Run: headless pygame with SDL's dummy video driver; simulated clock (each Clock.tick advances the game by its frame time, no real sleeping); random seed 0; keys injected as events and as key.get_pressed() state; mouse plan: one left click at the window centre at the start of phase 2, then a move to the lower-right quarter at the start of phase 3.
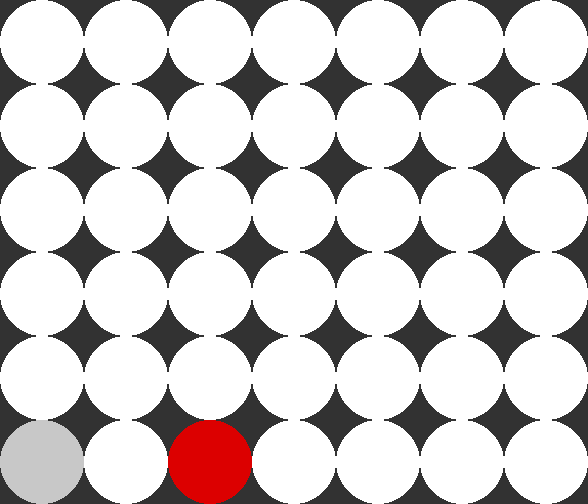
Frame 1 of 4 · flips 1–60 · no input
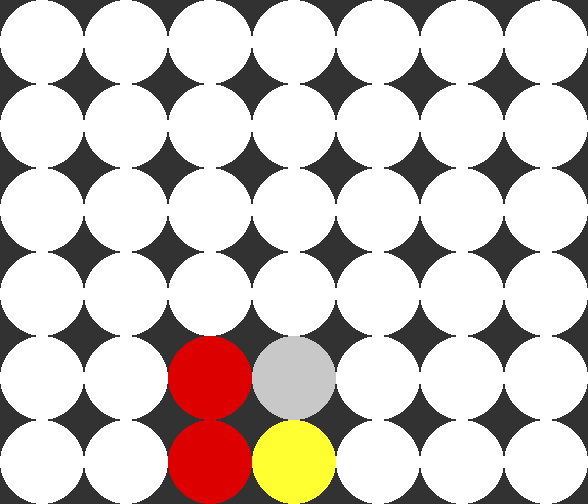
Frame 2 of 4 · flips 61–180 · clicked the window centre · tapped SPACE, RETURN · held RIGHT (→), D
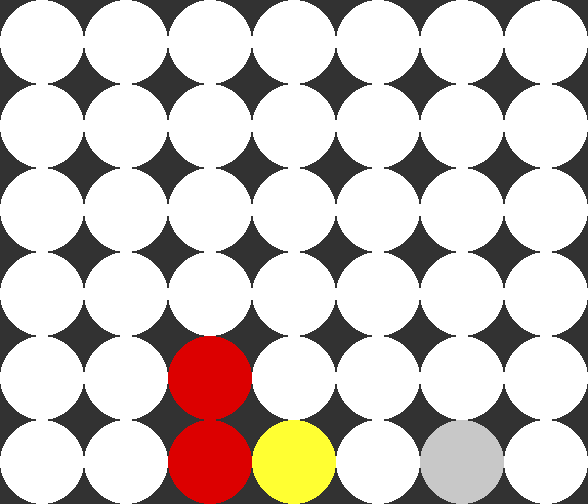
Frame 3 of 4 · flips 181–300 · moved the mouse to the lower-right quarter · held DOWN (↓), S
Frame 4 of 4 · flips 301–420 · held LEFT (←), A, UP (↑), W · screen unchanged from frame 3, image omitted

The pygame program that drew these frames:

# -*- coding: utf-8 -*-
"""
Created on Tue Jan  9 07:55:41 2024

@author: Barkn
"""

import sys
import pygame

# config
pygame.init()

WIDTH, HEIGHT = 588, 504
TILESIZE = WIDTH/7
FPS = 60

# Angir hvor mange trekk fremmover AI-en tenker
DEPTH = 3

# colors
WHITE = (255, 255, 255)
GREY = (50, 50, 50)
LIGHT_GREY = (200, 200, 200)
RED = (220, 0, 0)
YELLOW = (255, 255, 50)


screen = pygame.display.set_mode((WIDTH, HEIGHT))
pygame.display.set_caption('Connect 4')
clock = pygame.time.Clock()
turn = 0

board_state = [[0, 0, 0, 0, 0, 0], # 
               [0, 0, 0, 0, 0, 0], # 0 0 0 0 0 0 0 0 0
               [0, 0, 0, 0, 0, 0], # 0 0 0 0 0 0 0 0 0
               [0, 0, 0, 0, 0, 0], # 0 0 0 0 0 0 0 0 0
               [0, 0, 0, 0, 0, 0], # 0 0 0 0 0 0 0 0 0
               [0, 0, 0, 0, 0, 0], # 0 0 0 0 0 0 0 0 0
               [0, 0, 0, 0, 0, 0]] # 0 0 0 0 0 0 0 0 0

a= -1
board_background = []
for i in board_state:
    a+=1
    for y in range(len(i)):
        rect = pygame.Rect(a*TILESIZE, y*TILESIZE, TILESIZE,TILESIZE)
        board_background.append(rect)

        
def run():
    global board_state, turn
    while True:
        clock.tick(FPS)
        draw()
        if turn % 2 == 0:
            ai_column = ai_move()
            board_state = move(board_state, ai_column, 1)
            draw()
            if win_check(board_state) == 1:
                win(1)
            turn += 1
        events()
        

def events():
    global board_state, turn
    for event in pygame.event.get():
        if event.type == pygame.QUIT:
            pygame.quit()
            sys.exit()
        elif event.type == pygame.MOUSEBUTTONDOWN and event.button == 1 and turn % 2 != 0:
            old_board = [col[:] for col in board_state]
            board_state = move(board_state, mouse(), 2)
            turn += 1
            if old_board == board_state:  
                turn -= 1
            draw()
            if win_check(board_state) == 1: win(1)
            elif win_check(board_state) == 2: win(2)
        elif event.type == pygame.KEYDOWN and event.key == pygame.K_r:
            reset()
            return 'reset'
def draw():
    screen.fill(GREY)
    
    for i in board_background:
        pygame.draw.ellipse(screen, WHITE, i)
    
    a = -1
    for i in board_state:
        a += 1
        for y in range(6):
            if i[y] == 1:
                rect = pygame.Rect(a*TILESIZE, y*TILESIZE, TILESIZE,TILESIZE)
                pygame.draw.ellipse(screen, RED, rect)
            elif i[y] == 2:
                rect = pygame.Rect(a*TILESIZE, y*TILESIZE, TILESIZE,TILESIZE)
                pygame.draw.ellipse(screen,YELLOW, rect)
    
    show_move()
    
    pygame.display.flip()
    
def win_check(board):
    
    # vertikal
    for colum in board:
        red_in_row = 0
        yellow_in_row = 0
        for i in colum:
            if i == 1: 
                red_in_row += 1
                yellow_in_row = 0
                if red_in_row > 3: return 1
            elif i == 2: 
                yellow_in_row += 1
                red_in_row = 0
                if yellow_in_row > 3: return 2
            else:
                red_in_row = 0
                yellow_in_row = 0
    
    # horisontal
    rows = []
    for i in range(len(board)-1):
        r = []
        for colum in board:
            r.append(colum[i])
        rows.append(r)
    for row in rows:
        red_in_row = 0
        yellow_in_row = 0
        for i in row:
            if i == 1: 
                red_in_row += 1
                yellow_in_row = 0
                if red_in_row > 3: return 1
            elif i == 2: 
                yellow_in_row += 1
                red_in_row = 0
                if yellow_in_row > 3: return 2
            else:
                red_in_row = 0
                yellow_in_row = 0
                
    
    # diagonal
    for n in range(4):
       for i in range(3, 6):
           if board[n][i] == board[n+1][i-1] and board[n+1][i-1] == board[n+2][i-2] and board[n+2][i-2] == board[n+3][i-3]:
               if board[n][i] != 0:
                        return board[n][i]
           i -= 3 
           if board[n][i] == board[n+1][i+1] and board[n+1][i+1] == board[n+2][i+2] and board[n+2][i+2] == board[n+3][i+3]:
               if board[n][i] != 0:
                        return board[n][i]
    # draw
    if board[0].count(0) == 0 and board[1].count(0) == 0 and board[2].count(0) == 0 and board[3].count(0) == 0 and board[4].count(0) == 0 and board[5].count(0) == 0 and board[6].count(0) == 0: return 0
    
    return None
def reset():
    global board_state
    board_state = [[0, 0, 0, 0, 0, 0],  
                   [0, 0, 0, 0, 0, 0], 
                   [0, 0, 0, 0, 0, 0], 
                   [0, 0, 0, 0, 0, 0], 
                   [0, 0, 0, 0, 0, 0], 
                   [0, 0, 0, 0, 0, 0], 
                   [0, 0, 0, 0, 0, 0]] 

def win(state=0):
    font = pygame.font.SysFont(None, 45)
    draw = font.render('Draw!!', True, RED)
    red = font.render('Red won!!', True, RED)
    yellow = font.render('Yellow won!!', True, RED)
    
    if state == 1: text = red
    elif state == 2: text = yellow
    else: text = draw
    go = True
    back = pygame.Rect(WIDTH/3, 20, 200, 45)
    while go:
       # screen.fill(GREY)
       
       pygame.draw.rect(screen, WHITE, back)
       screen.blit(text, (WIDTH/3, 20))
       if events() == 'reset':
           go = False
       
       pygame.display.flip()
def mouse():
    x_pos, y_pos = pygame.mouse.get_pos()
    return int(x_pos//TILESIZE)

def show_move():
    x = mouse()
    y = board_state[x].count(0) - 1
    rect = pygame.Rect(x*TILESIZE, y*TILESIZE, TILESIZE,TILESIZE)
    pygame.draw.ellipse(screen, LIGHT_GREY, rect)

def move(board, colum, player):
    if board[colum].count(0) > 0:
        if player == 1:
                board[colum].pop(0)
                board[colum].insert(board[colum].count(0), 1)
        elif player == 2:
            board[colum].pop(0)
            board[colum].insert(board[colum].count(0), 2)
    return board

def evaluation(board):
    points = 0
    if win_check(board) == 1: points += 100
    if win_check(board) == 2: points -= 100
    
    for n in range(4):
       for i in range(3, 6):
           if board[n][i] == board[n+1][i-1] and board[n+1][i-1] == board[n+2][i-2] and board[n+3][i-3] == 0:
               if board[n][i] == 1: points += 10
               elif board[n][i] == 2: points -= 10
           i -= 3 
           if board[n][i] == board[n+1][i+1] and board[n+1][i+1] == board[n+2][i+2] and board[n+3][i+3] == 0:
               if board[n][i] == 1: points += 10
               elif board[n][i] == 2: points -= 10
    
    for n in range(4):
       for i in range(3, 6):
           if board[n][i] == board[n+1][i-1] and board[n+2][i-2] == 0 and board[n+3][i-3] == 0:
               if board[n][i] == 1: points += 5
               elif board[n][i] == 2: points -= 5
           i -= 3 
           if board[n][i] == board[n+1][i+1] and board[n+2][i+2] == 0 and board[n+3][i+3] == 0:
               if board[n][i] == 1: points += 5
               elif board[n][i] == 2: points -= 5
    

    for colum in board:
        for i in range(5, 2, -1):
            if colum[i] == colum[i-1] and colum[i-1] == colum[i-2] and colum[i-3] == 0:
                if colum[i] == 1: points += 10
                elif colum[i] == 2: points -= 10 
            elif colum[i] == colum[i-1] and colum[i-2] == 0 and colum[i-3] == 0:
                if colum[i] == 1: points += 5
                elif colum[i] == 2: points -= 5
                

            
    
    for i in board[3]:
        if i == 1: points += 1
        if i == 2: points -= 1
    
    rows = []
    for i in range(len(board)-1):
        r = []
        for colum in board:
            r.append(colum[i])
        rows.append(r)
    for row in rows:
        for i in range(4):
            if row[i] == row[i+1] and row[i+1] == row[i+2] and row[i+3] == 0:
                if row[i] == 1: points += 10
                elif row[i] == 2: points -= 10
            elif row[i] == row[i+1] and row[i+2] == 0 and row[i+3] == 0:
                if row[i] == 1: points += 5
                elif row[i] == 2: points -= 5
            
            if row[6-i] == row[5-i] and row[5-i] == row[4-i] and row[3-i] == 0:
                if row[6-i] == 1: points += 10
                elif row[6-i] == 2: points -= 10
            elif row[6-i] == row[5-i] and row[4-i] == 0 and row[3-i] == 0:
                if row[i] == 1: points += 5
                elif row[i] == 2: points -= 5
    return points

def ai_move():
    best_score = -99999
    best_col = None
    alpha = -99999
    beta = 99999
    for col in range(7):
        if board_state[col].count(0) > 0:
            temp_board = [row[:] for row in board_state]
            temp_board = move(temp_board, col, 1)
            score = minimax(temp_board, DEPTH, alpha, beta, False)
            if score > best_score:
                best_score = score
                best_col = col
            alpha = max(alpha, score)
    print(best_score)
    return best_col

def minimax(board, depth, alpha, beta, maximizing_player):
    if depth == 0 or win_check(board) != None:
        return evaluation(board)

    valid_moves = [col for col in range(7) if board[col].count(0) > 0]

    if maximizing_player:
        max_eval = -99999
        for col in valid_moves:
            temp_board = [row[:] for row in board]
            temp_board = move(temp_board, col, 1)
            eval_score = minimax(temp_board, depth - 1, alpha, beta, False)
            max_eval = max(max_eval, eval_score)
            alpha = max(alpha, eval_score)
            if beta <= alpha:
                break  # Beta cut-off
        return max_eval
    else:
        min_eval = 99999
        for col in valid_moves:
            temp_board = [row[:] for row in board]
            temp_board = move(temp_board, col, 2)
            eval_score = minimax(temp_board, depth - 1, alpha, beta, True)
            min_eval = min(min_eval, eval_score)
            beta = min(beta, eval_score)
            if beta <= alpha:
                break  # Alpha cut-off
        return min_eval

run()
